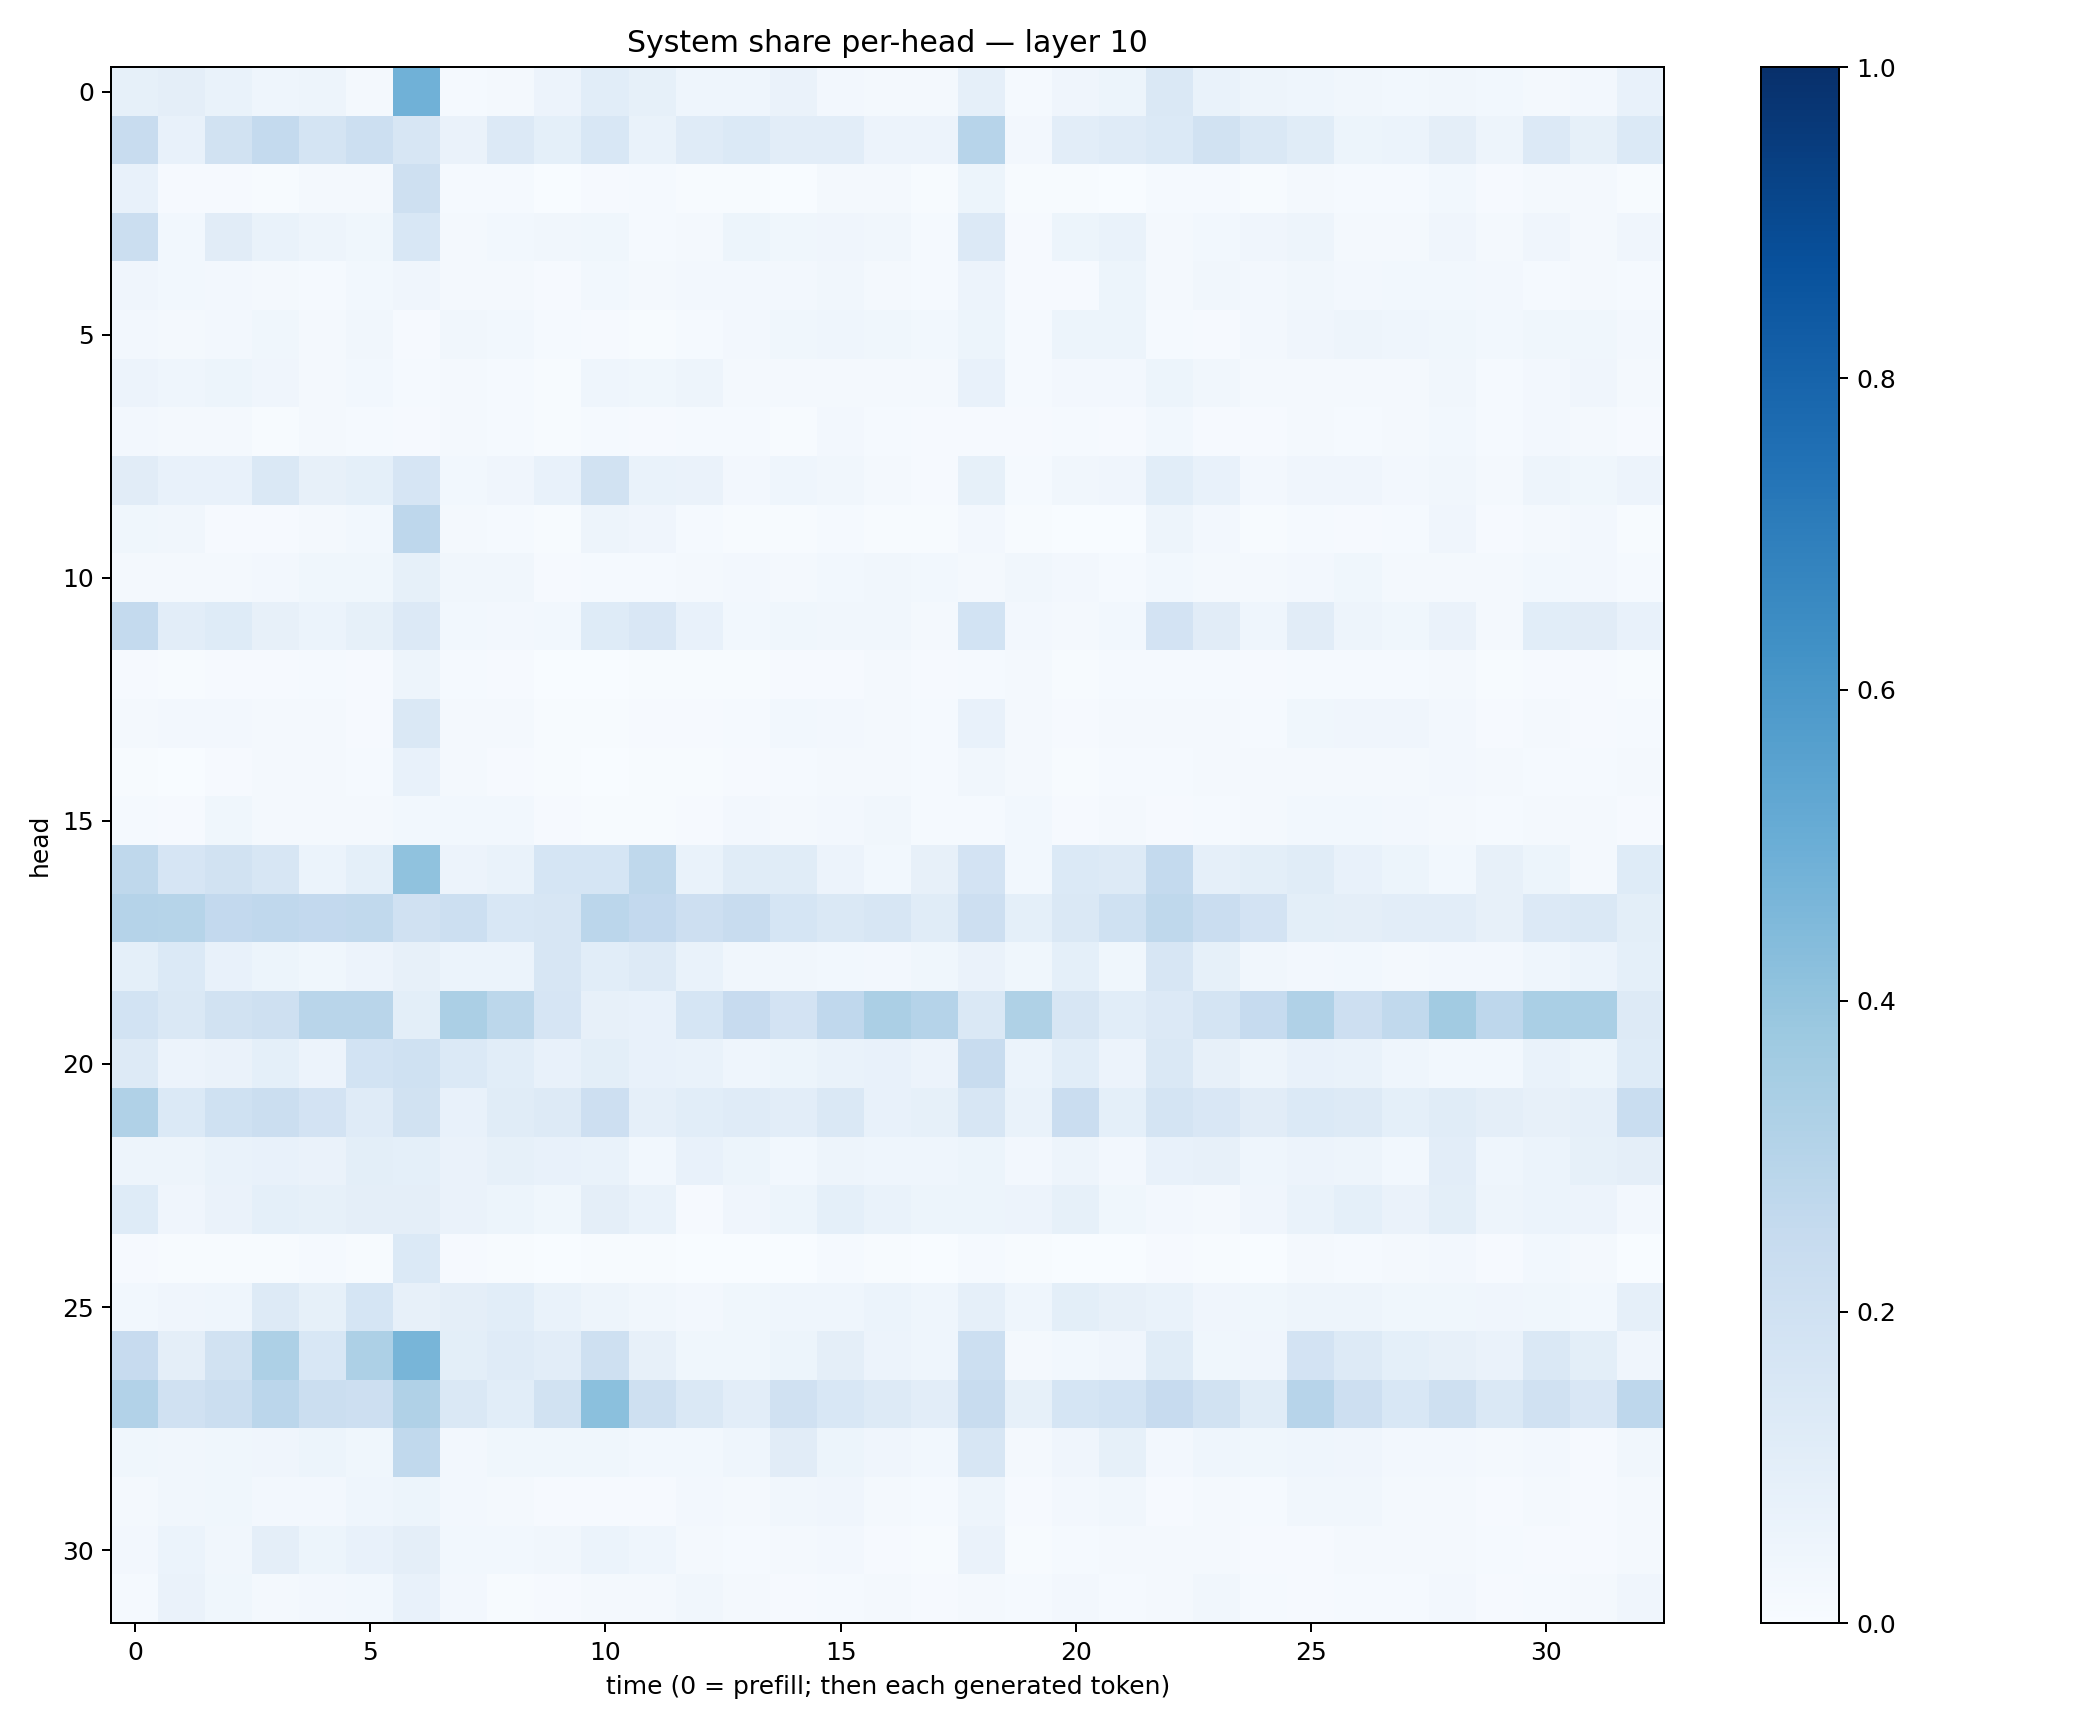

The file beside this chart, header and first rows:
0.08453942, 0.096088424, 0.06997978, 0.045923952, 0.04794532, 0.022606408, 0.48641393, 0.015330539, 0.019888056, 0.05625398, 0.10738422, 0.0829431, 0.04518316, 0.045396775, 0.06448228, 0.025090834, 0.015849335, 0.018440587, 0.08930752, 0.013315534, 0.041777484, 0.050819922, 0.14510624, 0.06976831
0.2362, 0.07564, 0.1932, 0.2577, 0.1773, 0.2158, 0.1611, 0.06564, 0.1366, 0.0927, 0.1525, 0.06712, 0.1209, 0.1368, 0.1054, 0.1048, 0.05532, 0.05695, 0.2949, 0.02516, 0.1055, 0.1183, 0.1369, 0.1917
0.07442, 0.01063, 0.01004, 0.005866, 0.02095, 0.01843, 0.2097, 0.01275, 0.01181, 0.002937, 0.009224, 0.01239, 0.007799, 0.004894, 0.00267, 0.01625, 0.01862, 0.006075, 0.05318, 0.005756, 0.00757, 0.002623, 0.01472, 0.0129
0.2233, 0.03021, 0.1115, 0.06906, 0.05003, 0.03847, 0.1552, 0.01585, 0.02898, 0.03253, 0.03714, 0.01311, 0.02185, 0.05197, 0.03832, 0.04274, 0.03315, 0.01541, 0.1344, 0.01125, 0.05301, 0.06656, 0.0228, 0.02876
0.03986, 0.02829, 0.02429, 0.0196, 0.01508, 0.03108, 0.04273, 0.02211, 0.02337, 0.009935, 0.02785, 0.01688, 0.02585, 0.02486, 0.02406, 0.03149, 0.02228, 0.01562, 0.05631, 0.0103, 0.009004, 0.05312, 0.01917, 0.0338
0.02452, 0.01573, 0.02383, 0.03788, 0.02224, 0.03228, 0.01028, 0.0315, 0.02806, 0.01456, 0.01016, 0.006024, 0.01338, 0.02482, 0.03729, 0.04397, 0.03877, 0.02887, 0.05304, 0.01196, 0.05131, 0.0512, 0.01267, 0.01142
0.05727, 0.04589, 0.05333, 0.0413, 0.02214, 0.02952, 0.01354, 0.0186, 0.01244, 0.007144, 0.04612, 0.03784, 0.04924, 0.02044, 0.02061, 0.02073, 0.02288, 0.01577, 0.07031, 0.01413, 0.02418, 0.02435, 0.05123, 0.03312
0.02443, 0.01594, 0.01678, 0.006172, 0.01851, 0.01465, 0.009895, 0.02291, 0.0146, 0.006532, 0.01253, 0.009894, 0.013, 0.01468, 0.004254, 0.02564, 0.01528, 0.01111, 0.008845, 0.007924, 0.01265, 0.00793, 0.02777, 0.008944
0.1131, 0.07576, 0.07477, 0.1466, 0.08188, 0.09074, 0.165, 0.03056, 0.04128, 0.07275, 0.1935, 0.06674, 0.0632, 0.02388, 0.0431, 0.03215, 0.02309, 0.008475, 0.08572, 0.01183, 0.03245, 0.04198, 0.1079, 0.07211
0.03788, 0.03126, 0.009968, 0.01111, 0.02047, 0.02968, 0.2753, 0.02015, 0.0124, 0.005117, 0.04742, 0.04197, 0.01177, 0.004733, 0.005183, 0.01358, 0.007409, 0.004366, 0.02401, 0.006981, 0.003066, 0.002332, 0.04833, 0.02649
0.01712, 0.02187, 0.02265, 0.02683, 0.03537, 0.03816, 0.0859, 0.03198, 0.03474, 0.01109, 0.01557, 0.01177, 0.01794, 0.02572, 0.01644, 0.02989, 0.0338, 0.02912, 0.01685, 0.03428, 0.02721, 0.01181, 0.03094, 0.01781
0.2563, 0.1016, 0.1231, 0.07918, 0.06053, 0.08385, 0.1363, 0.02777, 0.02553, 0.03021, 0.1238, 0.1498, 0.07096, 0.0286, 0.03578, 0.03265, 0.03191, 0.02092, 0.1839, 0.02636, 0.02116, 0.02752, 0.1799, 0.1125
0.007814, 0.004907, 0.009955, 0.009466, 0.0131, 0.01166, 0.0493, 0.01196, 0.009555, 0.003846, 0.002088, 0.005264, 0.005021, 0.007464, 0.009984, 0.01044, 0.01954, 0.008304, 0.01323, 0.02152, 0.006052, 0.01396, 0.01422, 0.01245
0.01925, 0.02528, 0.02578, 0.01575, 0.02059, 0.01057, 0.143, 0.01833, 0.01855, 0.006626, 0.005307, 0.009379, 0.00947, 0.01326, 0.02893, 0.02373, 0.02165, 0.01216, 0.07513, 0.02314, 0.009339, 0.01957, 0.0231, 0.02226
0.006489, 0.002576, 0.01084, 0.02206, 0.0187, 0.01428, 0.07548, 0.01903, 0.008885, 0.005995, 0.002185, 0.007419, 0.006033, 0.01091, 0.01173, 0.01594, 0.01648, 0.01525, 0.03327, 0.01815, 0.007006, 0.01337, 0.01468, 0.02009
0.01376, 0.009699, 0.03549, 0.01932, 0.01822, 0.02001, 0.03027, 0.03022, 0.02808, 0.01049, 0.004726, 0.007392, 0.009022, 0.02565, 0.02131, 0.02493, 0.03134, 0.01543, 0.01554, 0.02968, 0.008954, 0.0211, 0.01041, 0.01268
0.2728, 0.1645, 0.1905, 0.1594, 0.05989, 0.09235, 0.4101, 0.05591, 0.06668, 0.1713, 0.1703, 0.2726, 0.06683, 0.1169, 0.1163, 0.05808, 0.02783, 0.07949, 0.1799, 0.03102, 0.1393, 0.1252, 0.2562, 0.08748
0.3031, 0.2979, 0.2613, 0.267, 0.2588, 0.2638, 0.1954, 0.2159, 0.1547, 0.1564, 0.2822, 0.261, 0.2146, 0.2367, 0.17, 0.1437, 0.1582, 0.1135, 0.2119, 0.09131, 0.1453, 0.1997, 0.2726, 0.2285
0.09298, 0.1396, 0.07155, 0.05407, 0.03717, 0.05641, 0.0808, 0.05933, 0.06076, 0.1614, 0.1064, 0.1266, 0.06843, 0.03285, 0.03265, 0.02897, 0.0258, 0.03723, 0.06552, 0.03574, 0.09047, 0.03542, 0.1609, 0.08521
0.1853, 0.142, 0.1907, 0.2065, 0.2919, 0.2924, 0.09903, 0.3323, 0.2795, 0.167, 0.07933, 0.07739, 0.1682, 0.2449, 0.1807, 0.2673, 0.3342, 0.3014, 0.1441, 0.324, 0.1604, 0.109, 0.135, 0.1774
0.1257, 0.05642, 0.06346, 0.09329, 0.05692, 0.1859, 0.1995, 0.1406, 0.108, 0.07256, 0.09943, 0.07035, 0.06778, 0.04332, 0.05392, 0.07025, 0.07484, 0.05473, 0.2408, 0.06229, 0.1066, 0.05674, 0.1461, 0.08003
0.3202, 0.1388, 0.201, 0.2201, 0.1829, 0.118, 0.1892, 0.07268, 0.1143, 0.1316, 0.2123, 0.08884, 0.1078, 0.1181, 0.1047, 0.1429, 0.07196, 0.08468, 0.1588, 0.06764, 0.2301, 0.09071, 0.1788, 0.151
0.04792, 0.04991, 0.06693, 0.07707, 0.06557, 0.1004, 0.09254, 0.06447, 0.08332, 0.07248, 0.06984, 0.02838, 0.07739, 0.0514, 0.02928, 0.04908, 0.04492, 0.0432, 0.0531, 0.02498, 0.04841, 0.02672, 0.073, 0.0813
0.1246, 0.04179, 0.0633, 0.09124, 0.08251, 0.09702, 0.09631, 0.06331, 0.0514, 0.03863, 0.09489, 0.06905, 0.009248, 0.0411, 0.05295, 0.09265, 0.06856, 0.05424, 0.05336, 0.05855, 0.0858, 0.03875, 0.02409, 0.02068
0.009669, 0.004318, 0.005805, 0.006952, 0.01455, 0.007284, 0.1405, 0.008061, 0.007579, 0.002231, 0.004641, 0.006466, 0.002133, 0.003527, 0.003883, 0.01459, 0.006137, 0.003831, 0.01512, 0.004364, 0.001184, 0.002608, 0.008373, 0.004058
0.02879, 0.03982, 0.04501, 0.1311, 0.08353, 0.1718, 0.08128, 0.0976, 0.1076, 0.06976, 0.04999, 0.0334, 0.02396, 0.0389, 0.04454, 0.04306, 0.05982, 0.04391, 0.08967, 0.04613, 0.09781, 0.08056, 0.06657, 0.04234
0.2447, 0.0947, 0.1912, 0.3264, 0.1542, 0.3266, 0.4678, 0.1005, 0.1207, 0.1038, 0.2045, 0.08143, 0.03825, 0.03886, 0.0521, 0.09602, 0.05602, 0.04308, 0.2184, 0.02039, 0.02998, 0.03993, 0.115, 0.03528
0.3101, 0.1967, 0.2238, 0.2843, 0.2235, 0.2136, 0.3201, 0.1469, 0.1084, 0.1922, 0.4196, 0.2056, 0.144, 0.1022, 0.1989, 0.1538, 0.1297, 0.1024, 0.2344, 0.08509, 0.1706, 0.1854, 0.2452, 0.1894
0.03859, 0.03396, 0.0378, 0.04167, 0.05358, 0.0354, 0.2621, 0.0243, 0.03744, 0.03766, 0.03598, 0.02943, 0.03049, 0.04613, 0.1095, 0.05346, 0.04178, 0.03034, 0.1594, 0.01963, 0.04019, 0.08423, 0.02653, 0.04305
0.02061, 0.03143, 0.0385, 0.02719, 0.027, 0.04605, 0.05179, 0.02569, 0.02157, 0.01097, 0.009183, 0.008489, 0.02501, 0.01966, 0.03149, 0.04295, 0.02293, 0.01411, 0.04826, 0.01124, 0.02452, 0.03274, 0.01047, 0.01622
0.02472, 0.05912, 0.03378, 0.09454, 0.05257, 0.0762, 0.09703, 0.03082, 0.02799, 0.03138, 0.06221, 0.04517, 0.01611, 0.01479, 0.023, 0.02516, 0.009115, 0.004796, 0.06377, 0.005686, 0.01387, 0.01999, 0.02222, 0.01676
0.01448, 0.06469, 0.03667, 0.01997, 0.02391, 0.0281, 0.07637, 0.02391, 0.007181, 0.01043, 0.0162, 0.01836, 0.03269, 0.01858, 0.008923, 0.0145, 0.01822, 0.008702, 0.0188, 0.01272, 0.025, 0.01392, 0.02203, 0.03401
